Photos from the image-classification dataset "dataset" in the GitHub repository Assmam13/asma. Its 7 classes are: Byzantine, islamique, Medieval, Modern, numide, punique, romaine.

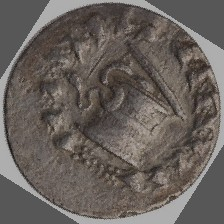
Label: numide

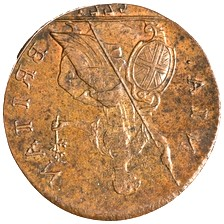
Label: Byzantine

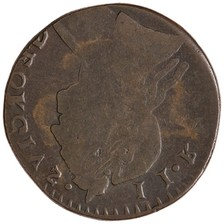
Label: islamique

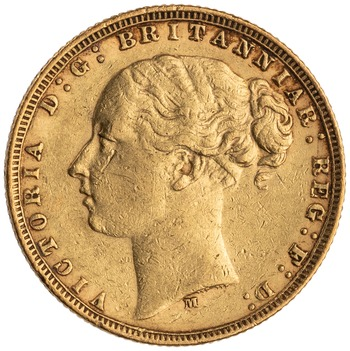
Label: Modern

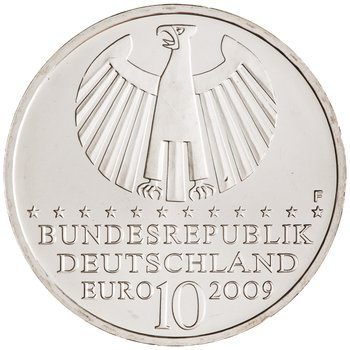
Label: Medieval

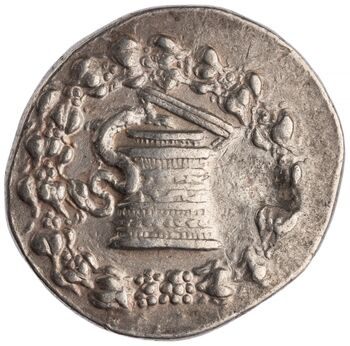
Label: romaine
